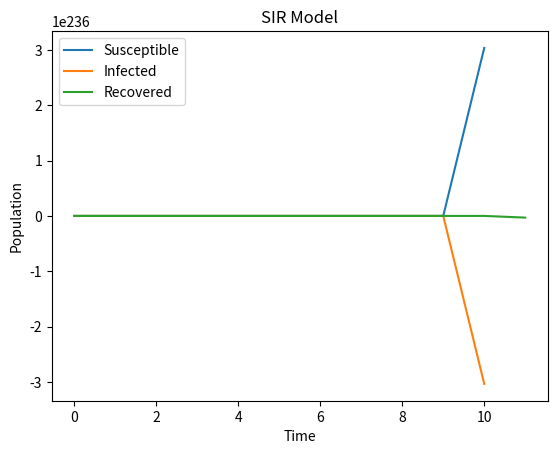

Here is the Python script that generated this plot:
import numpy as np
import matplotlib.pyplot as plt

def SIR_model(S0, I0, R0, beta, gamma, total_time, step_size):
    t = np.arange(0, total_time, step_size)
    S = np.zeros_like(t)
    I = np.zeros_like(t)
    R = np.zeros_like(t)
    S[0] = S0
    I[0] = I0
    R[0] = R0
    for i in range(1, len(t)):
        dS = -beta * S[i-1] * I[i-1]
        dI = beta * S[i-1] * I[i-1] - gamma * I[i-1]
        dR = gamma * I[i-1]
        S[i] = S[i-1] + step_size * dS
        I[i] = I[i-1] + step_size * dI
        R[i] = R[i-1] + step_size * dR
    return S, I, R

S0 = 999
I0 = 1
R0 = 0
beta = 0.3
gamma = 0.1
total_time = 100
step_size = 0.1

S, I, R = SIR_model(S0, I0, R0, beta, gamma, total_time, step_size)

plt.plot(S, label='Susceptible')
plt.plot(I, label='Infected')
plt.plot(R, label='Recovered')
plt.xlabel('Time')
plt.ylabel('Population')
plt.title('SIR Model')
plt.legend()
plt.show()
